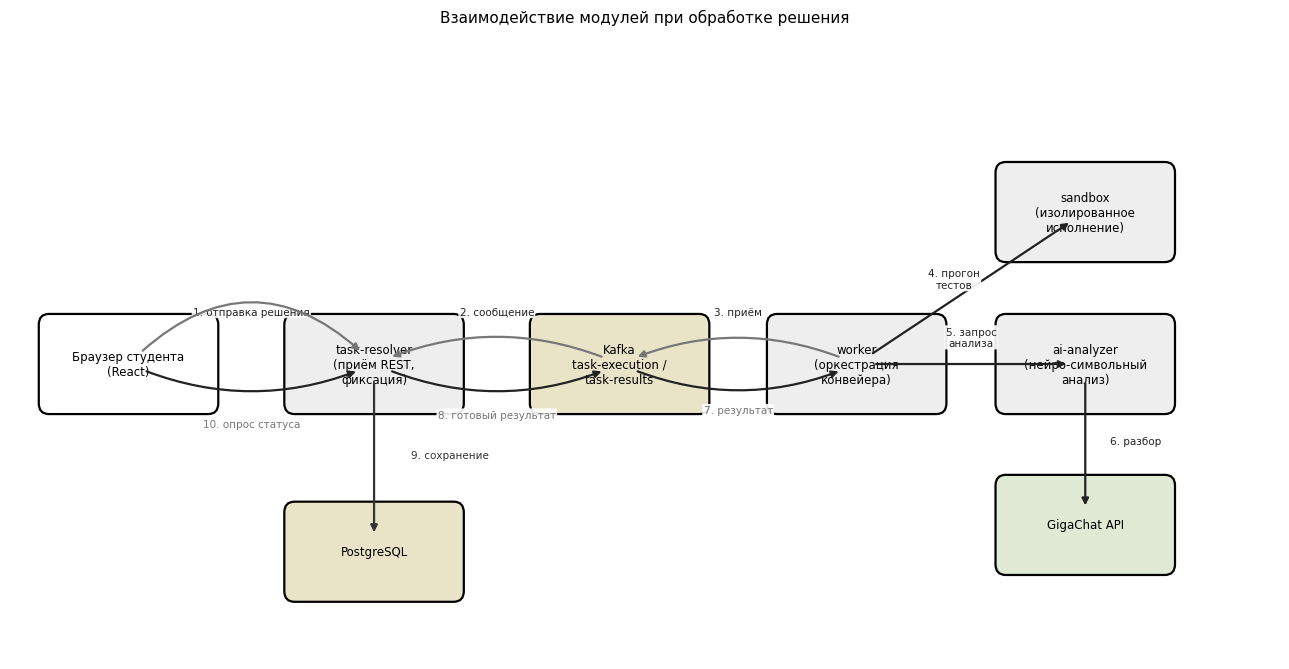

This figure's Python source: (Note: this script raises an exception after producing the figure.)
import matplotlib
matplotlib.use('Agg')
import matplotlib.pyplot as plt
from matplotlib.patches import FancyBboxPatch
plt.rcParams['font.family']='DejaVu Sans'

fig,ax=plt.subplots(figsize=(13,6.8)); ax.set_xlim(0,15); ax.set_ylim(0,7); ax.axis('off')

COL={'client':'#ffffff','svc':'#eeeeee','infra':'#e9e3c8','ext':'#dfe9d4'}
boxes={
 'FE':   (1.4,3.3,'Браузер студента\n(React)','client'),
 'TR':   (4.3,3.3,'task-resolver\n(приём REST,\nфиксация)','svc'),
 'KAFKA':(7.2,3.3,'Kafka\ntask-execution /\ntask-results','infra'),
 'WK':   (10.0,3.3,'worker\n(оркестрация\nконвейера)','svc'),
 'SBX':  (12.7,5.0,'sandbox\n(изолированное\nисполнение)','svc'),
 'AI':   (12.7,3.3,'ai-analyzer\n(нейро-символьный\nанализ)','svc'),
 'GIGA': (12.7,1.5,'GigaChat API','ext'),
 'DB':   (4.3,1.2,'PostgreSQL','infra'),
}
W,H=2.0,1.0
cx={}
for k,(x,y,lbl,cls) in boxes.items():
    ax.add_patch(FancyBboxPatch((x-W/2,y-H/2),W,H,boxstyle="round,pad=0.06,rounding_size=0.12",
                                fc=COL[cls],ec='black',lw=1.6))
    ax.text(x,y,lbl,ha='center',va='center',fontsize=8.5)
    cx[k]=(x,y)

def arrow(a,b,label,rad=0.0,dy_a=0,dx_a=0,dx_b=0,dy_b=0,lx=0,ly=0,color='#222'):
    (x1,y1)=cx[a]; (x2,y2)=cx[b]
    x1+=dx_a; y1+=dy_a; x2+=dx_b; y2+=dy_b
    ax.annotate("",xy=(x2,y2),xytext=(x1,y1),
        arrowprops=dict(arrowstyle="-|>",color=color,lw=1.6,
                        connectionstyle=f"arc3,rad={rad}",shrinkA=14,shrinkB=14))
    ax.text((x1+x2)/2+lx,(y1+y2)/2+ly,label,fontsize=7.5,color=color,ha='center',
            bbox=dict(boxstyle="round,pad=0.12",fc='white',ec='none',alpha=0.9))

# прямой путь
arrow('FE','TR','1. отправка решения',rad=0.22,ly=0.55)
arrow('TR','KAFKA','2. сообщение',rad=0.22,ly=0.55)
arrow('KAFKA','WK','3. приём',rad=0.22,ly=0.55)
arrow('WK','SBX','4. прогон\nтестов',rad=0.0,lx=-0.2)
arrow('WK','AI','5. запрос\nанализа',rad=0.0,ly=0.2)
arrow('AI','GIGA','6. разбор',rad=0.0,lx=0.6)
# обратный путь (ниже, другим цветом)
arrow('WK','KAFKA','7. результат',rad=0.22,ly=-0.55,color='#777')
arrow('KAFKA','TR','8. готовый результат',rad=0.22,ly=-0.6,color='#777')
arrow('TR','DB','9. сохранение',rad=0.0,lx=0.9,color='#333')
arrow('FE','TR','10. опрос статуса',rad=-0.5,ly=-0.7,color='#777')

ax.set_title('Взаимодействие модулей при обработке решения',fontsize=11,pad=8)
plt.tight_layout(); plt.savefig('thesis/figures/18_module_interaction.png',dpi=300,bbox_inches='tight')
print('saved')
